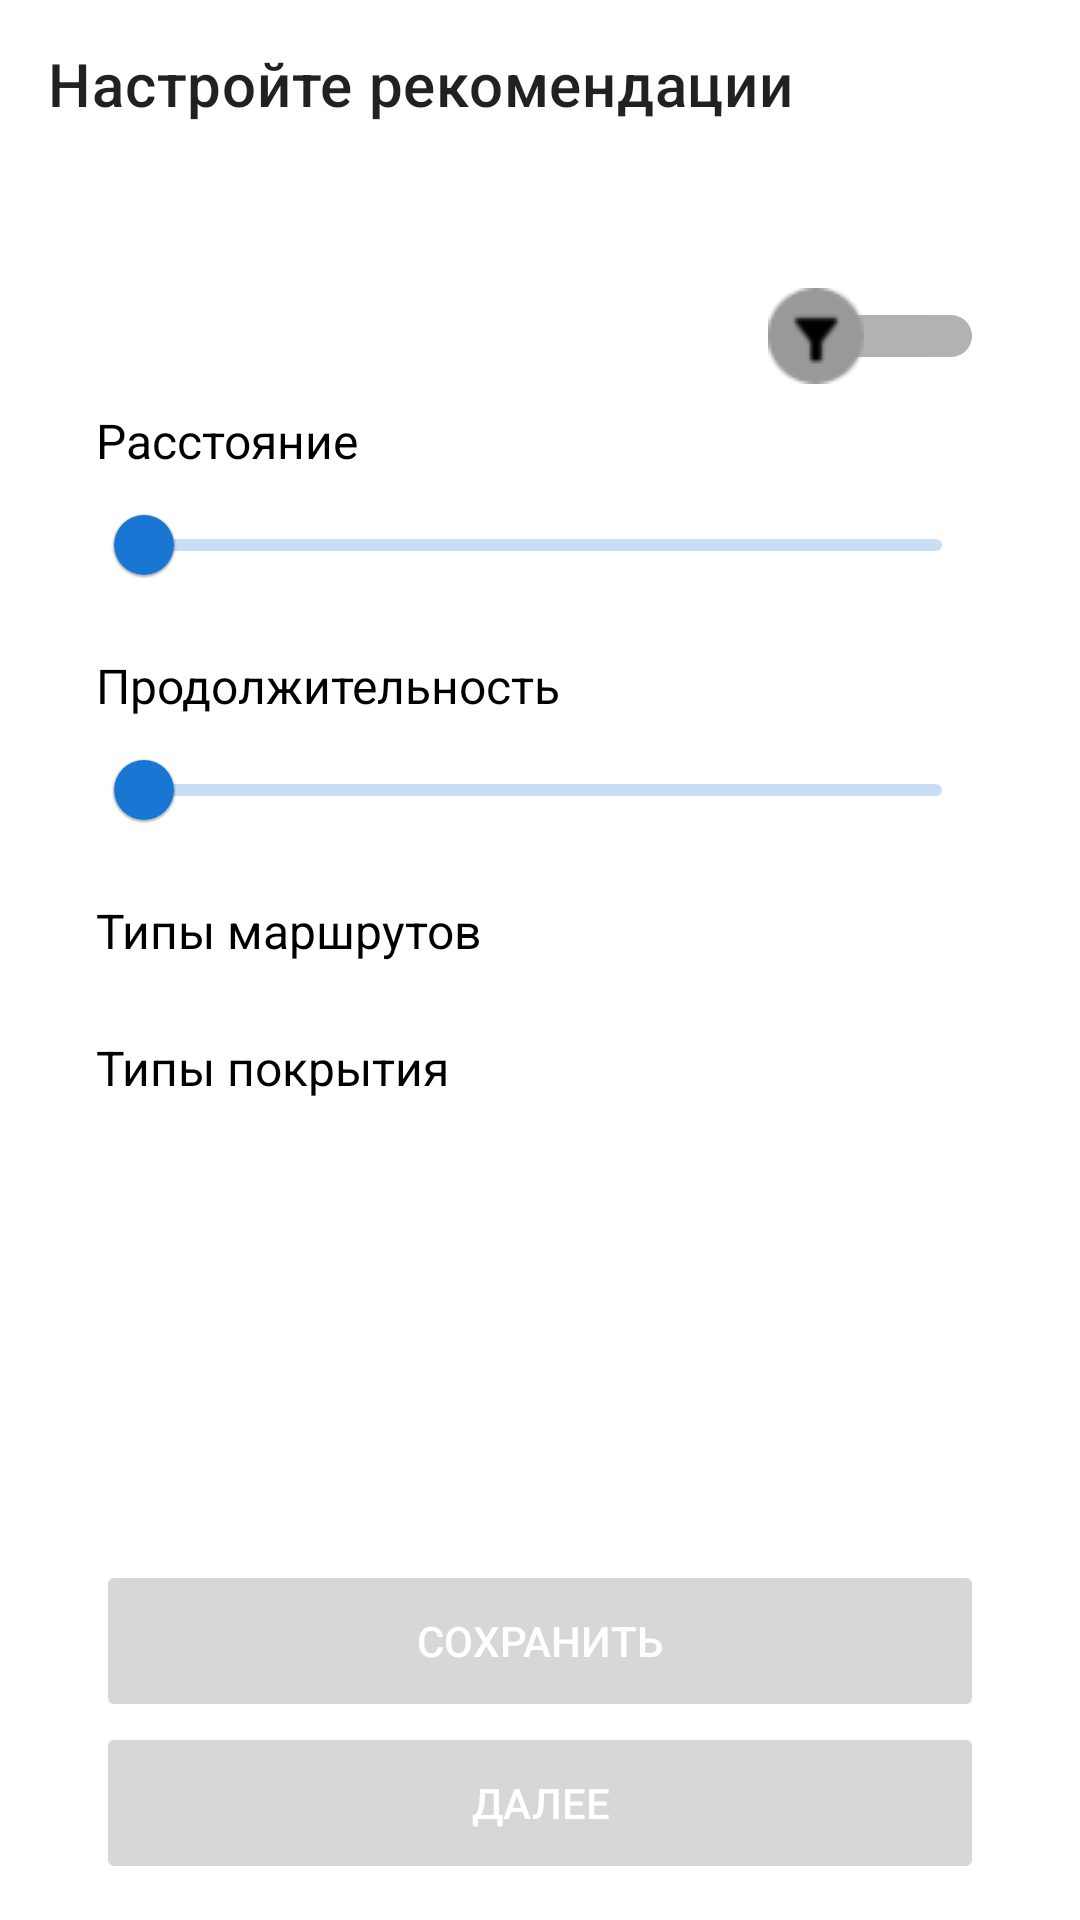

Produce the Android XML layout that renders to this screen, including the resource entries it uses.
<!-- AndroidManifest.xml: application theme Theme.Letsago -->
<!-- res/layout/fragment_edit_filter.xml -->
<?xml version="1.0" encoding="utf-8"?>
<LinearLayout xmlns:android="http://schemas.android.com/apk/res/android"
    xmlns:app="http://schemas.android.com/apk/res-auto"
    xmlns:tools="http://schemas.android.com/tools"
    android:layout_width="match_parent"
    android:layout_height="match_parent"
    android:orientation="vertical">

    <androidx.appcompat.widget.Toolbar
        android:id="@+id/toolbar"
        android:layout_width="match_parent"
        android:layout_height="wrap_content"
        app:title="@string/edit_filter_title" />

    <ScrollView
        android:layout_width="match_parent"
        android:layout_height="match_parent"
        android:fillViewport="true">

        <LinearLayout
            android:id="@+id/root_layout"
            android:layout_width="match_parent"
            android:layout_height="wrap_content"
            android:orientation="vertical"
            android:paddingHorizontal="@dimen/padding_content"
            android:paddingTop="@dimen/padding_content"
            android:paddingBottom="@dimen/margin_content">

            <androidx.appcompat.widget.SwitchCompat
                android:id="@+id/enabled_switch"
                style="@style/LetsFilterSwitch"
                android:layout_width="wrap_content"
                android:layout_height="wrap_content"
                android:layout_gravity="end"
                android:textColor="@color/black"
                android:textSize="16sp" />

            <LinearLayout
                android:layout_width="match_parent"
                android:layout_height="wrap_content"
                android:orientation="horizontal">

                <TextView
                    android:layout_width="wrap_content"
                    android:layout_height="wrap_content"
                    android:text="@string/distance_hint"
                    android:textColor="@color/black"
                    android:textSize="16sp" />

                <TextView
                    android:id="@+id/distance_text_view"
                    android:layout_width="match_parent"
                    android:layout_height="wrap_content"
                    android:layout_marginStart="@dimen/margin_content"
                    android:textColor="@color/grey"
                    android:textSize="16sp" />

            </LinearLayout>

            <com.google.android.material.slider.RangeSlider
                android:id="@+id/distance_slider"
                android:layout_width="match_parent"
                android:layout_height="wrap_content" />

            <LinearLayout
                android:layout_width="match_parent"
                android:layout_height="wrap_content"
                android:layout_marginTop="@dimen/margin_content"
                android:orientation="horizontal">

                <TextView
                    android:layout_width="wrap_content"
                    android:layout_height="wrap_content"
                    android:text="@string/duration_hint"
                    android:textColor="@color/black"
                    android:textSize="16sp" />

                <TextView
                    android:id="@+id/duration_text_view"
                    android:layout_width="match_parent"
                    android:layout_height="wrap_content"
                    android:layout_marginStart="@dimen/margin_content"
                    android:textColor="@color/grey"
                    android:textSize="16sp" />

            </LinearLayout>

            <com.google.android.material.slider.RangeSlider
                android:id="@+id/duration_slider"
                android:layout_width="match_parent"
                android:layout_height="wrap_content" />

            <TextView
                style="@style/LetsText"
                android:layout_width="match_parent"
                android:layout_height="wrap_content"
                android:layout_marginTop="@dimen/margin_content"
                android:text="@string/route_types_hint" />

            <androidx.recyclerview.widget.RecyclerView
                android:id="@+id/types_recycler"
                android:layout_width="match_parent"
                android:layout_height="wrap_content"
                android:layout_marginTop="@dimen/margin_content"
                tools:itemCount="3" />

            <TextView
                style="@style/LetsText"
                android:layout_width="match_parent"
                android:layout_height="wrap_content"
                android:layout_marginTop="@dimen/margin_content"
                android:text="@string/grounds_hint" />

            <androidx.recyclerview.widget.RecyclerView
                android:id="@+id/grounds_recycler"
                android:layout_width="match_parent"
                android:layout_height="wrap_content"
                android:layout_marginTop="@dimen/margin_content"
                tools:itemCount="3" />


            <View
                android:layout_width="match_parent"
                android:layout_height="0dp"
                android:layout_weight="1" />

            <Button
                android:id="@+id/save_button"
                style="@style/LetsButton"
                android:layout_width="match_parent"
                android:layout_height="wrap_content"
                android:text="@string/save_button" />

            <Button
                android:id="@+id/next_button"
                style="@style/LetsButton"
                android:layout_width="match_parent"
                android:layout_height="wrap_content"
                android:text="@string/next_button"
                tools:visibility="gone" />

        </LinearLayout>

    </ScrollView>

</LinearLayout>
<!-- resources referenced by this layout -->
<resources>
  <color name="black">#FF000000</color>
  <color name="grey">#999999</color>
  <dimen name="margin_content">12dp</dimen>
  <dimen name="padding_content">32dp</dimen>
  <string name="distance_hint">Расстояние</string>
  <string name="duration_hint">Продолжительность</string>
  <string name="edit_filter_title">Настройте рекомендации</string>
  <string name="grounds_hint">Типы покрытия</string>
  <string name="next_button">Далее</string>
  <string name="route_types_hint">Типы маршрутов</string>
  <string name="save_button">Сохранить</string>
  <style name="LetsButton">
          <item name="cornerRadius">160dp</item>
          <item name="android:minHeight">@dimen/button_height</item>
          <item name="android:textColor">@color/white</item>
          <item name="android:stateListAnimator">@null</item>
      </style>
  <style name="LetsFilterSwitch">
          <item name="switchMinWidth">72dp</item>
          <item name="android:thumb">@drawable/filter_thumb</item>
      </style>
  <style name="LetsText" parent="Widget.AppCompat.TextView">
          <item name="android:textSize">16sp</item>
          <item name="android:textColor">@color/black</item>
      </style>
  <style name="Theme.Letsago" parent="Theme.MaterialComponents.DayNight.DarkActionBar">
          
          <item name="colorPrimary">@color/blue_primary</item>
          <item name="colorPrimaryVariant">@color/blue_dark</item>
          <item name="colorOnPrimary">@color/white</item>
          
          <item name="colorSecondary">@color/blue_primary</item>
          <item name="colorSecondaryVariant">@color/blue_primary</item>
          <item name="colorOnSecondary">@color/white</item>
          
          <item name="android:statusBarColor" tools:targetApi="l">?attr/colorPrimaryVariant</item>
          <item name="backgroundColor">@color/white</item>
          <item name="windowActionBar">false</item>
          <item name="windowNoTitle">true</item>
          <item name="bottomSheetDialogTheme">@style/LetsBottomSheetDialog</item>
  
          
      </style>
  <dimen name="button_height">54dp</dimen>
  <color name="white">#FFFFFFFF</color>
  <!-- drawable filter_thumb (drawable) -->
  <?xml version="1.0" encoding="utf-8"?>
  <selector xmlns:android="http://schemas.android.com/apk/res/android">
      <item android:state_checked="true" android:drawable="@drawable/ic_filter_checked" />
      <item android:drawable="@drawable/ic_filter_not_checked" />
  </selector>
  <color name="blue_primary">#1976d2</color>
  <color name="blue_dark">#004ba0</color>
  <style name="LetsBottomSheetDialog" parent="@style/ThemeOverlay.MaterialComponents.BottomSheetDialog">
          <item name="bottomSheetStyle">@style/LetsBottomSheet</item>
      </style>
  <!-- drawable ic_filter_checked: png bitmap (drawable, 1247 bytes) -->
  <!-- drawable ic_filter_not_checked: png bitmap (drawable, 1309 bytes) -->
  <style name="LetsBottomSheet" parent="Widget.MaterialComponents.BottomSheet">
          <item name="android:background">@drawable/bg_bottom_sheet</item>
          <item name="shapeAppearance">@null</item>
          <item name="shapeAppearanceOverlay">@null</item>
      </style>
  <!-- drawable bg_bottom_sheet (drawable) -->
  <?xml version="1.0" encoding="utf-8"?>
  <shape xmlns:android="http://schemas.android.com/apk/res/android">
  
      <solid android:color="@color/white" />
  
      <corners
          android:topLeftRadius="32dp"
          android:topRightRadius="32dp" />
  </shape>
</resources>
